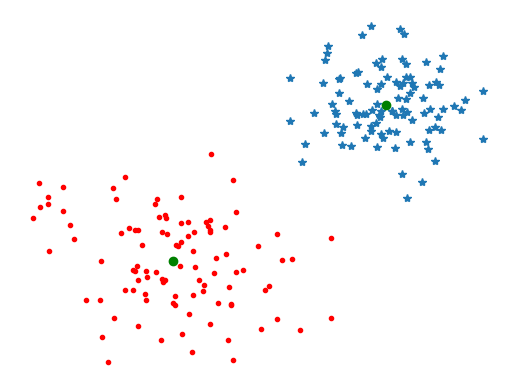

Here is the Python script that generated this plot:
# -*- coding: utf-8 -*-
"""
    Kmeans testing.
    test is doing below step.
    1) 100 float number and 2 dimentions generate by Gaussian distribution.
       first one is normal.
       second one is plus 5.
    2) do k-means, 1)'s feature using.
    3) plotting 2)'result.
"""

from scipy.cluster.vq import *
import numpy as np
import matplotlib.pyplot as plt


def drow_result(features, code, centroids):
    """
    abstruct:
        特徴量、クラスタ番号、

    :param features:特徴量
    :param code:属するクラスタ番号
    :param centroids:重心点
    :return:
    """

    plt.figure()
    # codeの中で0の要素だけ取得して、arrayにする。
    ndx = np.where(code == 0)[0]
    # plot(x, y, 指定)
    # o:小さい丸、*:星型、.:ひし形
    # デフォルト:青、r:赤、g:緑
    plt.plot(features[ndx, 0], features[ndx, 1],'*')
    ndx = np.where(code == 1)[0]
    plt.plot(features[ndx, 0], features[ndx, 1],'r.')
    plt.plot(centroids[:, 0], centroids[:, 1], 'go')
    plt.axis('off')
    plt.show()


def kmeans_clustering(features, k):
    """
    abstruct:
        k=2のkmeansを実行。
    :return:
        code:属するクラスタ番号
        centroids:重心座標
    """

    # do k-means clustering(k =2) centroids:重心点, variance:分散
    # scipyのkmeansは、20回試行して分散が最小になる重心点を採用する。
    centroids, variance = kmeans(features, k)

    # code:kmeansの種類の内、どれに割り当てられたか distance:重心からの距離
    code, distance = vq(features, centroids)
    # クラスタ1に割り当てられた数をカウント。
    # print np.count_nonzero((code > 0.5)*1)
    return code, centroids


def generate_gaussian_distribution(x):
    """
    abstruct:
        標準正規分布から引数分の浮動小数点の値を発生させる。
        1つ目の分布は、何も加工せず、2つ目の分布は5を足す。（5を足して、1つ目と2つ目がk-meansで別れやすくする）
    :param
        x: 発生させる乱数の数
    :return:
        features: 標準正規分布から発生させた全特徴量
    """

    # random.randn(100, 2): generate 100 number 2 dimension at Gaussian distribution random float number
    class1 = 1.5 * np.random.randn(100, 2)
    # 標準正規分布で発生させた100行2列に、5,5を足す。
    class2 = np.random.randn(100, 2) + np.array([5, 5])
    # 2つを結合
    features = np.vstack((class1, class2))
    return features


if __name__ == '__main__':
    # 標準正規分布で分布の異なる特徴量をvstackで縦に結合した2つの特徴量を結合したものを取得
    features = generate_gaussian_distribution(100)
    # 取得した特徴量で-kmeans(k=k個)のクラスタリングを実行。
    code, centroids = kmeans_clustering(features, 2)
    # features:特徴量、code:クラスタリング結果(0 or 1)
    drow_result(features, code, centroids)
